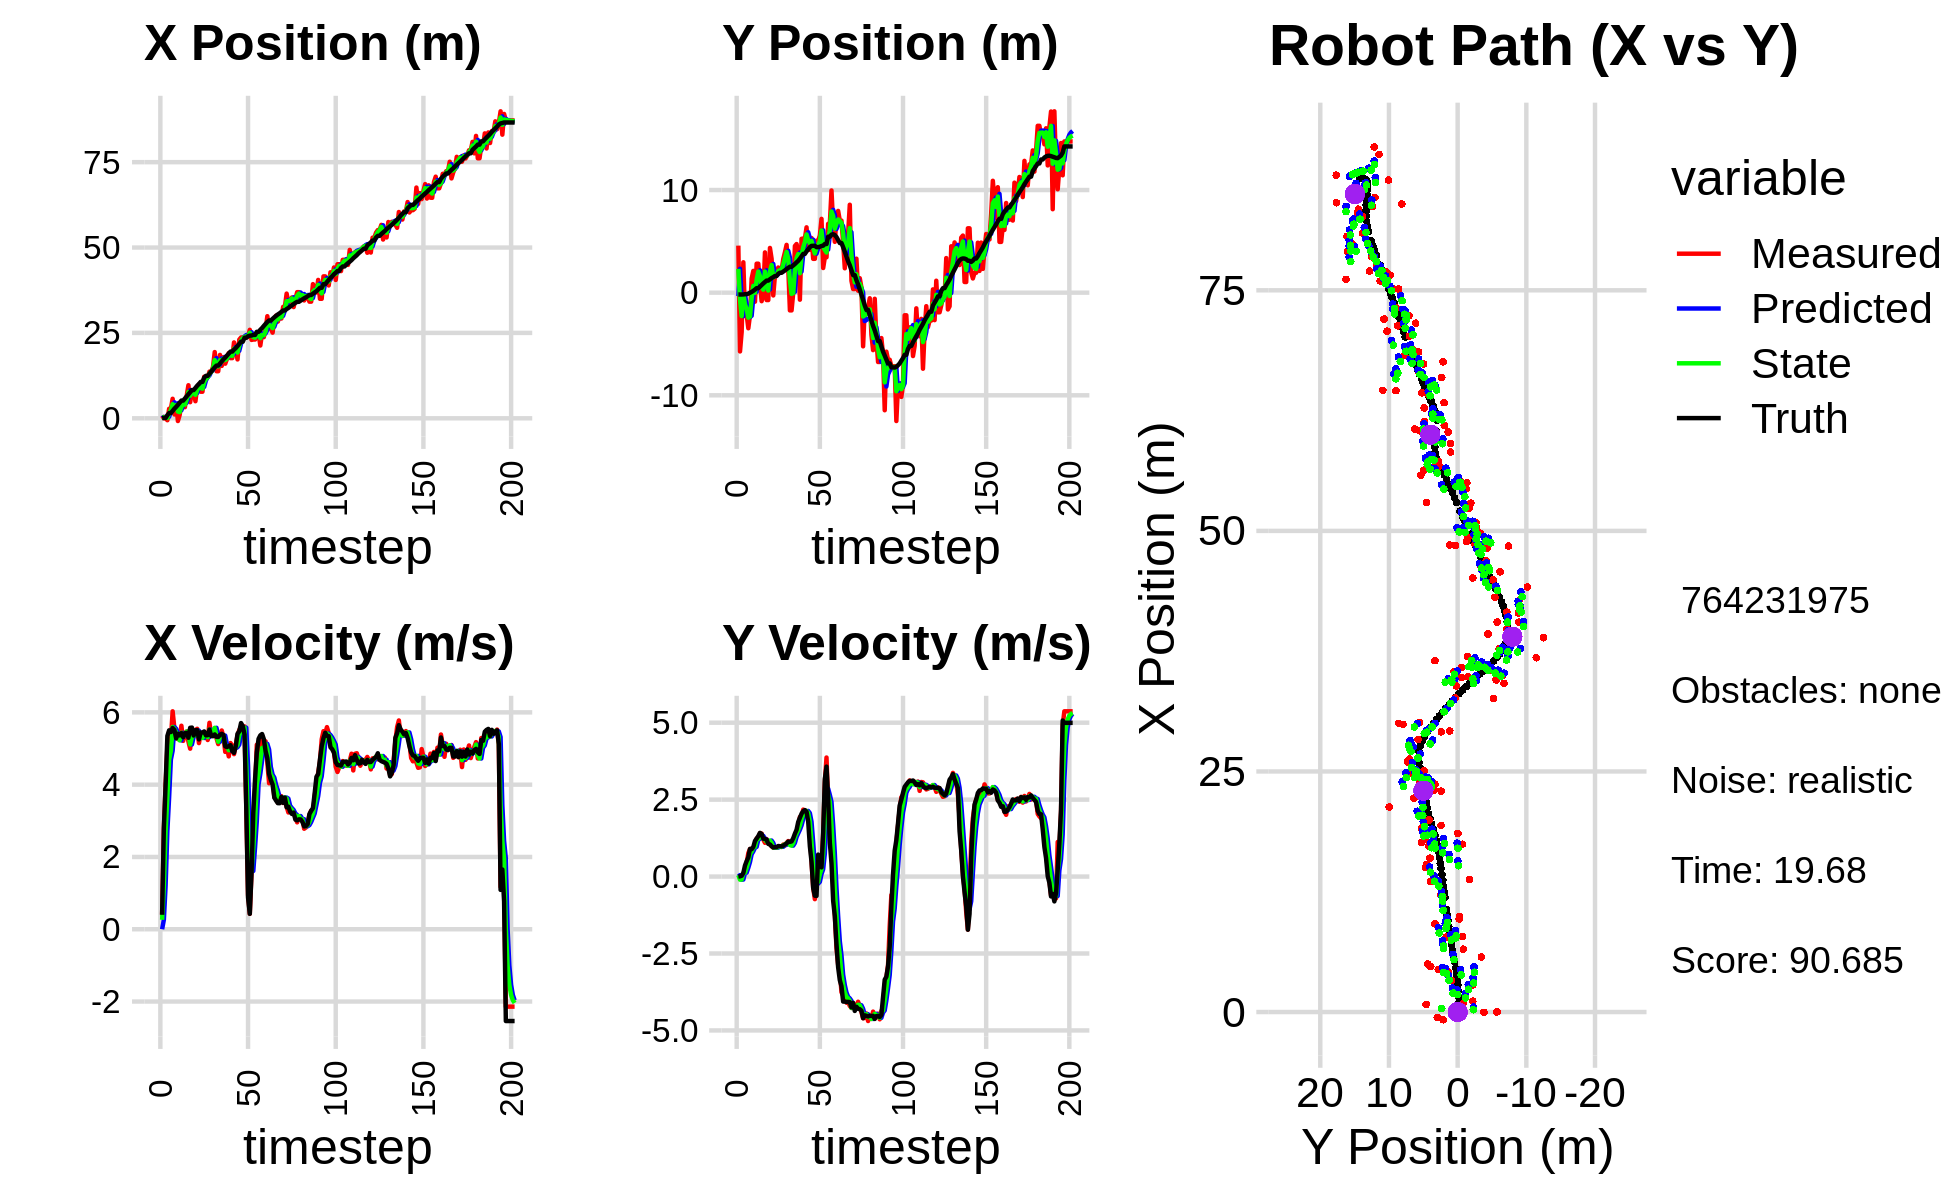

The table this chart was drawn from, first rows:
1.231156775463435327e-01, -1.062727783849885865e+00, 0.000000000000000000e+00, -0.000000000000000000e+00, 0.000000000000000000e+00, 0.000000000000000000e+00, 0.000000000000000000e+00, 0.000000000000000000e+00, 6.707071558530659783e-02, -3.321782541960401347e-01, 0.000000000000000000e+00, 0.000000000000000000e+00, 4.729051539486349431e-02, -1.793281197311128450e-01, 0.000000000000000000e+00, 0.000000000000000000e+00, 0.000000000000000000e+00, 4.595665086526423693e-04
7.876969692513923205e-01, 4.582972369162786386e+00, 4.099999940166998980e-01, -4.442699096973681594e-05, 6.707071558530659783e-02, -3.321782541960401347e-01, 0.000000000000000000e+00, 0.000000000000000000e+00, 3.555483749592636133e-01, 2.317798435341876573e+00, 2.618706976786729368e-01, 4.683598562975161556e-02, 4.729051539486349431e-02, -1.793281210251380653e-01, 4.000000000000000222e-01, 0.000000000000000000e+00, 4.000000059604644775e-01, 1.083585157175548375e-04
9.972673231199991051e-03, -5.724754382304193534e+00, 2.771989470774694819e+00, 7.667223325570644149e-03, 3.817354447271308904e-01, 2.322482033904851750e+00, 2.618706976786729368e-01, 4.683598562975161556e-02, 2.609413818842467592e-01, -6.955254687050049789e-01, 1.210592874671580832e+00, -1.016465668955859603e-01, 1.084553713649720613e-01, -1.793218139461926208e-01, 2.799999999999999822e+00, 7.000000000000000146e-03, 2.799999952316284180e+00, -2.765957033261656761e-03
-3.007094886292456873e-02, -3.824599219828594521e+00, 4.004984794287332228e+00, 1.107764410978580825e-02, 3.820006693514048646e-01, -7.056901253945635499e-01, 1.210592874671580832e+00, -1.016465668955859603e-01, 2.394237161695067506e-01, -2.281846711246779513e+00, 2.716692441597434726e+00, -9.748238379562398914e-02, 1.084553713649720613e-01, -1.793218139461926208e-01, 4.000000000000000000e+00, 2.599999999999999881e-02, 4.000000000000000000e+00, -2.765957033261656761e-03
-5.627695799338265914e-01, 2.959694508286478065e+00, 5.049746388118620644e+00, 5.062945886641229132e-02, 5.110929603292502232e-01, -2.291594949626341915e+00, 2.716692441597434726e+00, -9.748238379562398914e-02, 7.375380261615832600e-02, -1.848859118603716212e-01, 3.651636460988573862e+00, 1.149211255997169834e-01, 9.186284059905230892e-01, -1.720102996810480289e-01, 5.349000000000000199e+00, 1.179999999999999938e-01, 5.349999904632568359e+00, -1.002580299973487854e-02
2.791157197251581845e+00, -2.176672616364289325e+00, 5.470134821169892803e+00, 1.770722481034953111e-01, 4.389174487150157566e-01, -1.733937993003999145e-01, 3.651636460988573862e+00, 1.149211255997169834e-01, 1.471245559909089673e+00, -1.153160626678877199e+00, 4.694574828298402558e+00, 1.259217511510769272e-01, 1.548423480208269476e+00, -1.483689932572514192e-01, 5.503999999999999559e+00, 3.609999999999999876e-01, 5.514999866485595703e+00, -3.235942870378494263e-02
2.791157197251581845e+00, -2.176672616364289325e+00, 5.253525533778959478e+00, 4.409668200435274410e-01, 1.940703042738930018e+00, -1.140568451563769514e+00, 4.694574828298402558e+00, 1.259217511510769272e-01, 2.365822981157365668e+00, -1.584327545786422098e+00, 4.936505800057563675e+00, 2.878541336777312720e-01, 1.548423480208269476e+00, -1.483689932572514192e-01, 5.456999999999999851e+00, 5.020000000000000018e-01, 5.480000019073486328e+00, -8.374101668596267700e-02
5.714952421035370378e+00, -3.466020310019775064e+00, 6.030088211728468650e+00, 7.616567425419719095e-01, 2.859473561163122124e+00, -1.555542132418648915e+00, 4.936505800057563675e+00, 2.878541336777312720e-01, 4.128892186093152006e+00, -2.435336264133773465e+00, 5.596605986130954946e+00, 4.722046899638271400e-01, 2.176047992430631961e+00, -9.380241594154851981e-02, 5.568999999999999950e+00, 6.229999999999999982e-01, 5.604000091552734375e+00, -1.256440281867980957e-01
1.128747415139451649e+00, -2.194388771505655367e+00, 5.563308097699746213e+00, 8.960081414623298768e-01, 4.688552784706247145e+00, -2.388115795137390585e+00, 5.596605986130954946e+00, 4.722046899638271400e-01, 3.017577824116431273e+00, -2.325023396233848239e+00, 5.546535344187198291e+00, 7.266839481040583415e-01, 2.814204882862019197e+00, -1.047983150593125717e-02, 5.517000000000000348e+00, 8.970000000000000195e-01, 5.590000152587890625e+00, -1.596854329109191895e-01
4.201336216356023279e+00, 1.378540610582937198e+00, 5.295061849017446143e+00, 9.059284470812900558e-01, 3.572231358535151280e+00, -2.252355001423442360e+00, 5.546535344187198291e+00, 7.266839481040583415e-01, 3.851737441061791500e+00, -5.032632461674271251e-01, 5.440090762667891156e+00, 8.163619400476085364e-01, 3.338306140587971260e+00, 7.325837571552312744e-02, 5.283000000000000362e+00, 8.890000000000000124e-01, 5.356999874114990234e+00, -1.694486737251281738e-01
-7.989223480364732177e-01, 2.120709424798041365e+00, 5.263520092559111241e+00, 9.005319899177504084e-01, 4.395746517328580794e+00, -4.216270521626662715e-01, 5.440090762667891156e+00, 8.163619400476085364e-01, 1.970745600156877941e+00, 6.628170046955629280e-01, 5.300154563899229565e+00, 9.367631327055042645e-01, 3.949275684277008480e+00, 1.790301859514164540e-01, 5.410000000000000142e+00, 9.609999999999999654e-01, 5.493999958038330078e+00, -1.694486737251281738e-01
9.615535254258592568e-01, -8.788175829111377624e-01, 5.244888234161608764e+00, 1.019213283943841253e+00, 2.500761056546800809e+00, 7.564933179661132989e-01, 5.300154563899229565e+00, 9.367631327055042645e-01, 1.808081369821241013e+00, -1.111225017227956968e-02, 5.225255947563114844e+00, 9.654841146234316440e-01, 4.567916583528388585e+00, 3.003326410699875271e-01, 5.363000000000000433e+00, 1.157000000000000028e+00, 5.486000061035156250e+00, -1.919329911470413208e-01
4.424589883547465519e+00, 2.821184671218181172e+00, 5.630616289868116020e+00, 1.237490871421179639e+00, 2.330606964577552453e+00, 8.543616129006359472e-02, 5.225255947563114844e+00, 9.654841146234316440e-01, 3.314595963658375499e+00, 1.249668550958866087e+00, 5.435732377062332255e+00, 1.195884019428152367e+00, 5.189334583064572293e+00, 4.379544610919496872e-01, 5.427999999999999936e+00, 1.233000000000000096e+00, 5.565999984741210938e+00, -2.163394391536712646e-01
4.424589883547465519e+00, 2.821184671218181172e+00, 5.211587969303447920e+00, 1.248292452132739205e+00, 3.858169201364608725e+00, 1.369256952901681368e+00, 5.435732377062332255e+00, 1.195884019428152367e+00, 4.111497839620890105e+00, 2.060132619358415962e+00, 5.342121947432588946e+00, 1.226633548704963772e+00, 5.189334583064572293e+00, 4.379544610919496872e-01, 5.312999999999999723e+00, 1.316000000000000059e+00, 5.473999977111816406e+00, -2.350934147834777832e-01
3.256086778554143191e+00, 8.922841605084446126e-01, 5.429387105511133349e+00, 1.408062132629905427e+00, 4.645710034364149088e+00, 2.182795974228912250e+00, 5.342121947432588946e+00, 1.226633548704963772e+00, 4.006475092463643861e+00, 1.616109257225344820e+00, 5.360595192287888722e+00, 1.293182416136586133e+00, 5.800319385221532009e+00, 5.857112173707151870e-01, 5.424000000000000377e+00, 1.419000000000000039e+00, 5.606999874114990234e+00, -2.537505924701690674e-01
6.532444727357622938e+00, -8.298157695587464744e-01, 5.471109256720672498e+00, 1.394373862065658276e+00, 4.542534611692432556e+00, 1.745427498839003499e+00, 5.360595192287888722e+00, 1.293182416136586133e+00, 5.444714825543839787e+00, 5.413414785503634086e-01, 5.469944051078077685e+00, 1.322584465343079607e+00, 6.416289996616789004e+00, 7.461145869870227099e-01, 5.434000000000000163e+00, 1.383999999999999897e+00, 5.606999874114990234e+00, -2.495487183332443237e-01
9.677677822023110110e+00, -2.140032893847172990e-01, 5.191214542475718119e+00, 1.203965337263318336e+00, 5.991709230651647289e+00, 6.735999250846713693e-01, 5.469944051078077685e+00, 1.322584465343079607e+00, 7.682383766730129793e+00, 2.958385092384277493e-01, 5.403233007396769594e+00, 1.234172479901630037e+00, 7.035262774640233197e+00, 9.000590199156899285e-01, 5.298000000000000043e+00, 1.229000000000000092e+00, 5.438000202178955078e+00, -2.278946042060852051e-01
4.716976594496260944e+00, 3.921720301919718210e+00, 4.995985049828043145e+00, 1.096975861372326833e+00, 8.222707067469807285e+00, 4.192557572285907641e-01, 5.403233007396769594e+00, 1.234172479901630037e+00, 6.626844318301524872e+00, 2.054618139413368016e+00, 5.112498111463121830e+00, 1.197843124729124131e+00, 7.642678928116954928e+00, 1.038479363493467922e+00, 5.573000000000000398e+00, 1.225999999999999979e+00, 5.706999778747558594e+00, -2.161415368318557739e-01
7.836019646792940385e+00, -7.206881882939837336e-01, 5.543932160807942822e+00, 1.217289422773865315e+00, 7.138094129447837055e+00, 2.174402451886280563e+00, 5.112498111463121830e+00, 1.197843124729124131e+00, 7.471378792985718498e+00, 9.197261407988090998e-01, 5.323618780626480529e+00, 1.136762159981348885e+00, 8.278598498785033399e+00, 1.176455294812208674e+00, 5.580000000000000071e+00, 1.197000000000000064e+00, 5.706999778747558594e+00, -2.161415368318557739e-01
7.836019646792940385e+00, -7.206881882939837336e-01, 5.398706421225391239e+00, 1.116753376355893668e+00, 8.003740671048365840e+00, 1.033402356796943922e+00, 5.323618780626480529e+00, 1.136762159981348885e+00, 7.928708020257748679e+00, 2.065885174896222587e-01, 5.355424745702976885e+00, 1.111669146659656437e+00, 8.278598498785033399e+00, 1.176455294812208674e+00, 5.360000000000000320e+00, 1.062000000000000055e+00, 5.464000225067138672e+00, -2.039788365364074707e-01
4.999845456903156737e+00, 4.354724561390170834e+00, 5.514261924700668338e+00, 1.042813165120192842e+00, 8.464250494828046811e+00, 3.177554321555878802e-01, 5.355424745702976885e+00, 1.111669146659656437e+00, 6.876605345160028193e+00, 2.070574118010620079e+00, 5.364868463423221989e+00, 1.169605162271207144e+00, 8.901080798531362248e+00, 1.302482998207205700e+00, 5.506000000000000227e+00, 1.044000000000000039e+00, 5.604000091552734375e+00, -1.869047582149505615e-01
9.163486790222437506e+00, 3.296348488613258798e+00, 5.545857764802889278e+00, 9.869901175864246312e-01, 7.413092191502350659e+00, 2.187534634237740860e+00, 5.364868463423221989e+00, 1.169605162271207144e+00, 8.212182388010631939e+00, 2.691011590730053804e+00, 5.495275689670950925e+00, 1.094594033872974492e+00, 9.534396839111243693e+00, 1.420083200572854087e+00, 5.511000000000000121e+00, 9.829999999999999849e-01, 5.598000049591064453e+00, -1.761248707771301270e-01
9.933486696546792061e+00, -2.710367083951716327e-01, 5.150719999687425776e+00, 9.355799713096655257e-01, 8.761709956977727032e+00, 2.800470994117351342e+00, 5.495275689670950925e+00, 1.094594033872974492e+00, 9.290660376001843801e+00, 1.477507833368327805e+00, 5.357566421287763170e+00, 9.415300048690965484e-01, 1.005194063150574380e+01, 1.512977039995297091e+00, 5.253000000000000114e+00, 9.469999999999999529e-01, 5.336999893188476562e+00, -1.796816140413284302e-01
7.782830190041392981e+00, 1.674598058879541274e+00, 5.413124569469322189e+00, 9.566053449140743403e-01, 9.826417018130619851e+00, 1.571660833855237360e+00, 5.357566421287763170e+00, 9.415300048690965484e-01, 8.897061691093293589e+00, 1.621443076597056443e+00, 5.334378994362620752e+00, 9.499547099854114274e-01, 1.066083307249787993e+01, 1.622257030257006072e+00, 5.445000000000000284e+00, 9.549999999999999600e-01, 5.527999877929687500e+00, -1.749137043952941895e-01
7.782830190041392981e+00, 1.674598058879541274e+00, 5.311479755939723546e+00, 9.341483608283132067e-01, 9.430499590529555221e+00, 1.716438547595597663e+00, 5.334378994362620752e+00, 9.499547099854114274e-01, 8.674262001278641776e+00, 1.699130787641820683e+00, 5.291032203158867020e+00, 9.407531629993491906e-01, 1.066083307249787993e+01, 1.622257030257006072e+00, 5.443999999999999950e+00, 9.559999999999999609e-01, 5.527999877929687500e+00, -1.740930527448654175e-01
1.217742429372824198e+01, 2.450529551802839823e+00, 5.315718154837250964e+00, 9.728074812839592189e-01, 9.203365221594529189e+00, 1.793206103941755725e+00, 5.291032203158867020e+00, 9.407531629993491906e-01, 1.055876591434297751e+01, 2.104719291963847105e+00, 5.373601950751710987e+00, 9.647662935382826932e-01, 1.191302461560912818e+01, 1.843909060762513930e+00, 5.472999999999999865e+00, 9.919999999999999929e-01, 5.561999797821044922e+00, -1.810029149055480957e-01
1.199732325606684036e+01, 2.172750374147057517e+00, 5.364529419102963992e+00, 9.838394533500354200e-01, 1.109612610941814914e+01, 2.201195921317675275e+00, 5.373601950751710987e+00, 9.647662935382826932e-01, 1.150893383582127250e+01, 2.187854793814301591e+00, 5.387642016037740511e+00, 9.741383956695880419e-01, 1.242625207862907999e+01, 1.938293493017449354e+00, 5.363999999999999879e+00, 9.859999999999999876e-01, 5.453999996185302734e+00, -1.813815236091613770e-01
1.199732325606684036e+01, 2.172750374147057517e+00, 5.236661901887556425e+00, 9.603889139997510149e-01, 1.204769803742504664e+01, 2.285268633381260628e+00, 5.387642016037740511e+00, 9.741383956695880419e-01, 1.202188674116167810e+01, 2.231214201383437512e+00, 5.314725544121449374e+00, 9.658140194397225597e-01, 1.242625207862907999e+01, 1.938293493017449354e+00, 5.370000000000000107e+00, 9.789999999999999813e-01, 5.458000183105468750e+00, -1.813815236091613770e-01
1.366523296776159135e+01, 3.277487433008066109e+00, 5.712120232925685492e+00, 1.039865927258514677e+00, 1.255335929557382357e+01, 2.327795603327409868e+00, 5.314725544121449374e+00, 9.658140194397225597e-01, 1.307210584247218677e+01, 2.736267168935520910e+00, 5.523905222400911086e+00, 1.021857419822049362e+00, 1.304577798793929766e+01, 2.051472937712181643e+00, 5.524000000000000021e+00, 1.004999999999999893e+00, 5.613999843597412109e+00, -1.800735592842102051e-01
1.356894858554344196e+01, 3.926666652522146084e+00, 5.360489584655470985e+00, 1.005617905165523851e+00, 1.362449636471227876e+01, 2.838452910917725891e+00, 5.523905222400911086e+00, 1.021857419822049362e+00, 1.359599699194595601e+01, 3.346837732607046867e+00, 5.445104710758722710e+00, 1.030333453452337844e+00, 1.367945260961010412e+01, 2.167861020179679077e+00, 5.347000000000000419e+00, 1.038999999999999924e+00, 5.447000026702880859e+00, -1.854427605867385864e-01
1.500257225006958173e+01, 4.654521262502949064e+00, 5.453937409541634196e+00, 1.096146879868473256e+00, 1.414050746302182837e+01, 3.449871077952280540e+00, 5.445104710758722710e+00, 1.030333453452337844e+00, 1.453541069108712058e+01, 3.969886085765003791e+00, 5.467304740937667162e+00, 1.085315867938868362e+00, 1.429980440123349794e+01, 2.287716185725878759e+00, 5.341000000000000192e+00, 1.072999999999999954e+00, 5.447000026702880859e+00, -1.983402520418167114e-01
1.938979692445803238e+01, 2.411048240473934179e+00, 5.482850637950705597e+00, 1.154105593117875639e+00, 1.508214116518088765e+01, 4.078417672558890317e+00, 5.467304740937667162e+00, 1.085315867938868362e+00, 1.704795238844045713e+01, 3.304136119480623801e+00, 5.572983834921111601e+00, 1.092649241466103760e+00, 1.491599245052648470e+01, 2.414324080858695876e+00, 5.389999999999999680e+00, 1.135999999999999899e+00, 5.507999897003173828e+00, -2.074650079011917114e-01
1.378781123128368691e+01, -1.728432858460520860e+00, 5.283783905197238617e+00, 1.123935544146887899e+00, 1.760525077193256749e+01, 3.413401043627234177e+00, 5.572983834921111601e+00, 1.092649241466103760e+00, 1.585142991759655473e+01, 1.176272341685296041e+00, 5.356293719678628662e+00, 1.022661794891899234e+00, 1.542772264445517294e+01, 2.522845542002210451e+00, 5.323000000000000398e+00, 1.127000000000000002e+00, 5.440999984741210938e+00, -2.095902711153030396e-01
1.378781123128368691e+01, -1.728432858460520860e+00, 5.123372807490532033e+00, 1.089813835609404258e+00, 1.638705928956441937e+01, 1.278538521174485965e+00, 5.356293719678628662e+00, 1.022661794891899234e+00, 1.519600220891204145e+01, -1.217237146069938269e-01, 5.187253663033523310e+00, 1.004835091295672278e+00, 1.542772264445517294e+01, 2.522845542002210451e+00, 5.320000000000000284e+00, 1.143000000000000016e+00, 5.440999984741210938e+00, -2.095902711153030396e-01
1.855921454357703126e+01, -2.829691155665173263e-02, 5.368294255971369111e+00, 1.177892493684532971e+00, 1.571472757521539343e+01, -2.124020547742659637e-02, 5.187253663033523310e+00, 1.004835091295672278e+00, 1.702032721151081063e+01, -3.255723014692676887e-02, 5.333110385808526921e+00, 1.091775079534487825e+00, 1.603893823606344426e+01, 2.653397118762182760e+00, 5.381000000000000227e+00, 1.247000000000000108e+00, 5.524000167846679688e+00, -2.159937024116516113e-01
1.533707137074845761e+01, 4.545048510361685778e+00, 5.499049413005817399e+00, 1.310291255100725971e+00, 1.755363825009166234e+01, 7.662027780652201636e-02, 5.333110385808526921e+00, 1.091775079534487825e+00, 1.654504742908991588e+01, 2.183279236177721128e+00, 5.361783427113516964e+00, 1.283461495121189344e+00, 1.665779848091519710e+01, 2.793927228126143802e+00, 5.408000000000000362e+00, 1.393999999999999906e+00, 5.585000038146972656e+00, -2.339141964912414551e-01
1.791356397801196820e+01, 4.736634171454064735e+00, 5.313948497858800302e+00, 1.452938549529486645e+00, 1.708122577180126811e+01, 2.311625385689839884e+00, 5.361783427113516964e+00, 1.283461495121189344e+00, 1.746090298603972712e+01, 3.360276725019462951e+00, 5.357157102761374468e+00, 1.404198610458731178e+00, 1.728764505364464199e+01, 2.951730525798609950e+00, 5.373999999999999666e+00, 1.520000000000000018e+00, 5.585000038146972656e+00, -2.668964862823486328e-01
1.598972458770608185e+01, 4.024398720269362961e+00, 4.907075059006879236e+00, 1.611781303779892260e+00, 1.799661869631586342e+01, 3.500696586065336291e+00, 5.357157102761374468e+00, 1.404198610458731178e+00, 1.707091320309151783e+01, 3.762844919004260547e+00, 5.099594289205650277e+00, 1.520219367573469871e+00, 1.779659814807683205e+01, 3.101292407151122088e+00, 5.060999999999999943e+00, 1.774999999999999911e+00, 5.362999916076660156e+00, -3.173587918281555176e-01
1.743980194315880894e+01, -6.843902708937585899e-01, 5.025885696152568194e+00, 1.936354991724843932e+00, 1.758087263201208117e+01, 3.914866855761607312e+00, 5.099594289205650277e+00, 1.520219367573469871e+00, 1.751471602738769917e+01, 1.890665113833420286e+00, 5.061844183212572901e+00, 1.661705214254182161e+00, 1.837798280661718664e+01, 3.307755506015052305e+00, 5.041000000000000369e+00, 1.911000000000000032e+00, 5.390999794006347656e+00, -3.677495121955871582e-01
1.911059157242778994e+01, 5.246553456650017822e+00, 4.782970563630512650e+00, 1.936179488770865209e+00, 1.802090044570895699e+01, 2.056835635258838391e+00, 5.061844183212572901e+00, 1.661705214254182161e+00, 1.851279618454593745e+01, 3.566387114704205441e+00, 4.954353428402086479e+00, 1.865444044691691117e+00, 1.895741052565460194e+01, 3.536956584644010970e+00, 5.067999999999999616e+00, 2.044000000000000039e+00, 5.465000152587890625e+00, -3.846433758735656738e-01
1.761745626861916492e+01, 5.275599157196997346e+00, 5.151644244929545202e+00, 2.175092103569743252e+00, 1.900823152738614752e+01, 3.752931519173374753e+00, 4.954353428402086479e+00, 1.865444044691691117e+00, 1.837659494853778597e+01, 4.404863808174241058e+00, 5.017135425397446724e+00, 2.038396939252585138e+00, 1.954190607016615999e+01, 3.776574885956451411e+00, 5.091999999999999638e+00, 2.124000000000000110e+00, 5.517000198364257812e+00, -3.995078206062316895e-01
1.761745626861916492e+01, 5.275599157196997346e+00, 5.077022925751538018e+00, 2.143585999035876988e+00, 1.887830849107752940e+01, 4.608703502099499971e+00, 5.017135425397446724e+00, 2.038396939252585138e+00, 1.830362327342259476e+01, 4.927675382235789492e+00, 5.017451424297838969e+00, 2.106328341294180451e+00, 1.954190607016615999e+01, 3.776574885956451411e+00, 4.929000000000000270e+00, 2.158999999999999808e+00, 5.381000041961669922e+00, -3.995078206062316895e-01
2.221942563049259789e+01, 6.364724671306327686e+00, 4.845079674402168024e+00, 2.126001594084146351e+00, 1.880536841585237795e+01, 5.138308216365207848e+00, 5.017451424297838969e+00, 2.106328341294180451e+00, 2.036261260071834656e+01, 5.673759812083081222e+00, 5.010456704021721386e+00, 2.131585866547575758e+00, 2.011134118993943076e+01, 4.022227084549133913e+00, 4.881000000000000227e+00, 2.107000000000000206e+00, 5.316999912261962891e+00, -4.134977161884307861e-01
1.995420463052092686e+01, 4.170254050117155664e+00, 5.104580345974904176e+00, 2.063806181202257228e+00, 2.086365827112051718e+01, 5.886918398737838842e+00, 5.010456704021721386e+00, 2.131585866547575758e+00, 2.045016749889868635e+01, 5.083523100707313169e+00, 5.034771937492615201e+00, 2.060576033801427176e+00, 2.057823533997889598e+01, 4.222641265088013185e+00, 5.060999999999999943e+00, 1.782000000000000028e+00, 5.366000175476074219e+00, -3.842118680477142334e-01
1.723758859566051882e+01, 4.175299919023518491e+00, 5.362776074241665469e+00, 1.508865428932759656e+00, 2.095364469264794849e+01, 5.289580704087455842e+00, 5.034771937492615201e+00, 2.060576033801427176e+00, 1.926185989703523660e+01, 4.822293287878910206e+00, 5.108386087406259435e+00, 1.778120660672409370e+00, 2.116153688414974710e+01, 4.431873596049265451e+00, 5.408999999999999808e+00, 9.809999999999999831e-01, 5.497000217437744141e+00, -2.742684781551361084e-01
2.304275615173952829e+01, 5.322697079000363374e+00, 5.513014772746177350e+00, 4.814802476114242724e-01, 1.977269850577586396e+01, 5.000105353946151077e+00, 5.108386087406259435e+00, 1.778120660672409370e+00, 2.127523760816650267e+01, 5.050877083893495545e+00, 5.371564623396178462e+00, 1.107805244712421366e+00, 2.178493280397641740e+01, 4.555873191825861923e+00, 5.477000000000000313e+00, 4.769999999999999796e-01, 5.497000217437744141e+00, -8.711416274309158325e-02
2.367294008670367589e+01, 3.296375071773450571e+00, 5.592942583538377477e+00, -3.674485964823356876e-01, 2.181239407050611945e+01, 5.161657608364738081e+00, 5.371564623396178462e+00, 1.107805244712421366e+00, 2.266776550505878873e+01, 4.395244709935044902e+00, 5.516530012358606072e+00, 3.703149620807265618e-01, 2.242878217661664664e+01, 4.566574370228562607e+00, 5.705000000000000071e+00, -3.750000000000000000e-01, 5.717000007629394531e+00, 6.560433655977249146e-02
2.367294008670367589e+01, 3.296375071773450571e+00, 5.588914070010355672e+00, -7.347172682005116418e-01, 2.321941850629464810e+01, 4.432276206143117570e+00, 5.516530012358606072e+00, 3.703149620807265618e-01, 2.342816706765141888e+01, 3.824023764224393940e+00, 5.560686750287421987e+00, -2.337900739625713431e-01, 2.242878217661664664e+01, 4.566574370228562607e+00, 5.620000000000000107e+00, -6.229999999999999982e-01, 5.655000209808349609e+00, 1.307102292776107788e-01
2.362449152091494398e+01, 5.060908353504395052e+00, 5.612271636942649522e+00, -2.536363855297142367e-01, 2.398423574268016267e+01, 3.800644756828136739e+00, 5.560686750287421987e+00, -2.337900739625713431e-01, 2.382090550351601976e+01, 4.354620088180204185e+00, 5.577143715914258060e+00, -2.292465570674660502e-01, 2.359602136554398299e+01, 4.435410296391034457e+00, 5.386000000000000121e+00, -6.290000000000000036e-01, 5.422999858856201172e+00, 4.516244679689407349e-02
2.362449152091494398e+01, 5.060908353504395052e+00, 3.363566941435413238e+00, -1.520102761771635891e-01, 2.437861987510744655e+01, 4.331695432473457785e+00, 5.577143715914258060e+00, -2.292465570674660502e-01, 2.398704018008294270e+01, 4.674843020930288695e+00, 4.516072047207153162e+00, -1.724508327295839749e-01, 2.359602136554398299e+01, 4.435410296391034457e+00, 3.347999999999999865e+00, 7.129999999999999671e-01, 3.423000097274780273e+00, 4.516244679689407349e-02
2.388598730825937722e+01, 5.561560546930651050e+00, 9.488108196315284681e-01, 3.343562665436805026e-01, 2.443864738480365872e+01, 4.657597937657330434e+00, 4.516072047207153162e+00, -1.724508327295839749e-01, 2.410885866160714386e+01, 5.039991857891412685e+00, 2.821997719999523202e+00, 8.139206229822745775e-02, 2.404595441753390617e+01, 4.476419245906566147e+00, 8.760000000000000009e-01, 5.280000000000000249e-01, 1.023000001907348633e+00, -3.388069272041320801e-01
2.590654451791882096e+01, 7.188717639213770383e+00, 4.266568228140963370e-01, 2.866355771281978160e-01, 2.439105843360709613e+01, 5.048131064121235134e+00, 2.821997719999523202e+00, 8.139206229822745775e-02, 2.503259476703811259e+01, 6.052036200040439518e+00, 1.725220734289757640e+00, 2.378106613943250514e-01, 2.419693345990359390e+01, 4.545444762883933620e+00, 4.279999999999999916e-01, 2.979999999999999871e-01, 5.220000147819519043e-01, -5.915601849555969238e-01
2.295315129707805468e+01, 2.401978767060460207e+00, 1.591202111627926241e+00, 1.370428925339663317e+00, 2.520511684046708822e+01, 6.075817266179871723e+00, 1.725220734289757640e+00, 2.378106613943250514e-01, 2.417287937723658331e+01, 4.427362839948188800e+00, 1.612716137847659326e+00, 7.429181280500851692e-01, 2.424327058750106190e+01, 4.580904757542324290e+00, 1.574000000000000066e+00, 1.423999999999999932e+00, 2.121999979019165039e+00, -7.109913229942321777e-01
2.306640942021144980e+01, 3.445177947806485896e+00, 3.052007372834259602e+00, 3.063041947719745917e+00, 2.433415099102134960e+01, 4.501654652753197539e+00, 1.612716137847659326e+00, 7.429181280500851692e-01, 2.378551176888080576e+01, 4.167288439112146747e+00, 2.263848696451256970e+00, 1.945726226617446653e+00, 2.440918321603244223e+01, 4.738136088301299509e+00, 3.228000000000000203e+00, 3.166999999999999815e+00, 4.521999835968017578e+00, -7.872026562690734863e-01
2.306640942021144980e+01, 3.445177947806485896e+00, 3.853829978685692215e+00, 3.867763554297027895e+00, 2.401189663852593270e+01, 4.361861061773891102e+00, 2.263848696451256970e+00, 1.945726226617446653e+00, 2.361401953802272757e+01, 3.910473073156332635e+00, 2.992931463994020991e+00, 2.856792193440577776e+00, 2.440918321603244223e+01, 4.738136088301299509e+00, 4.152999999999999581e+00, 3.572000000000000064e+00, 5.478000164031982422e+00, -7.872026562690734863e-01
2.478576887815121310e+01, 6.706638371148113009e+00, 5.103660023396233036e+00, 2.367388761916949580e+00, 2.391331268442213087e+01, 4.196152292500390679e+00, 2.992931463994020991e+00, 2.856792193440577776e+00, 2.435704804937319778e+01, 5.322771635401153389e+00, 4.007813723870134126e+00, 2.655173531531557440e+00, 2.532529420815468413e+01, 5.450630462287247013e+00, 4.900000000000000355e+00, 2.540000000000000036e+00, 5.519000053405761719e+00, -4.343207478523254395e-01
2.478576887815121310e+01, 6.706638371148113009e+00, 4.630124700010018302e+00, 2.147734200716527653e+00, 2.475782942176020995e+01, 5.588288988554309000e+00, 4.007813723870134126e+00, 2.655173531531557440e+00, 2.478400064515366452e+01, 6.093282263639787644e+00, 4.301907404223907605e+00, 2.423899807529314998e+00, 2.532529420815468413e+01, 5.450630462287247013e+00, 5.267999999999999794e+00, 1.102999999999999980e+00, 5.381999969482421875e+00, -4.343207478523254395e-01
2.131502885807480752e+01, 9.953839099774006272e+00, 5.253681615719925979e+00, 8.624408509925143296e-01, 2.521419138557605422e+01, 6.335672244392719143e+00, 4.301907404223907605e+00, 2.423899807529314998e+00, 2.345265767014481639e+01, 7.906698192752197762e+00, 4.665222833597601593e+00, 1.679045162099091604e+00, 2.592503995834377051e+01, 5.650236881224230068e+00, 5.365000000000000213e+00, 4.289999999999999925e-01, 5.381999969482421875e+00, -1.627081185579299927e-01
2.483723432983414625e+01, 6.642403400254037749e+00, 5.364754582462698984e+00, -2.134685441957733520e-01, 2.391917995350457815e+01, 8.074602708962107300e+00, 4.665222833597601593e+00, 1.679045162099091604e+00, 2.435382975834352948e+01, 7.477899362408797046e+00, 5.015262295465619857e+00, 7.618087877031103350e-01, 2.643718309342904860e+01, 5.691566741231349091e+00, 5.400999999999999801e+00, -7.910000000000000364e-01, 5.458000183105468750e+00, 3.976994380354881287e-02
2.376128668770746089e+01, 4.951696431557558675e+00, 5.070389707804618951e+00, -1.240784437599804724e+00, 2.485535598789009271e+01, 7.554080241179107702e+00, 5.015262295465619857e+00, 7.618087877031103350e-01, 2.435655091892118307e+01, 6.239722906528085922e+00, 5.017239401818028632e+00, -3.627093720573986158e-01, 2.705619592611324720e+01, 5.612781322387816019e+00, 5.259999999999999787e+00, -1.286000000000000032e+00, 5.414999961853027344e+00, 2.399954199790954590e-01
2.604545779197878019e+01, 7.297511732061761514e+00, 5.200167577813001429e+00, -2.317003309973570069e+00, 2.485827485910298762e+01, 6.203451969322346216e+00, 5.017239401818028632e+00, -3.627093720573986158e-01, 2.540480516418230295e+01, 6.720816519925453925e+00, 5.129549685668123082e+00, -1.283418221688490846e+00, 2.764529962489897130e+01, 5.419638907541252770e+00, 4.929000000000000270e+00, -2.197000000000000064e+00, 5.395999908447265625e+00, 4.191581606864929199e-01
... 142 more rows
